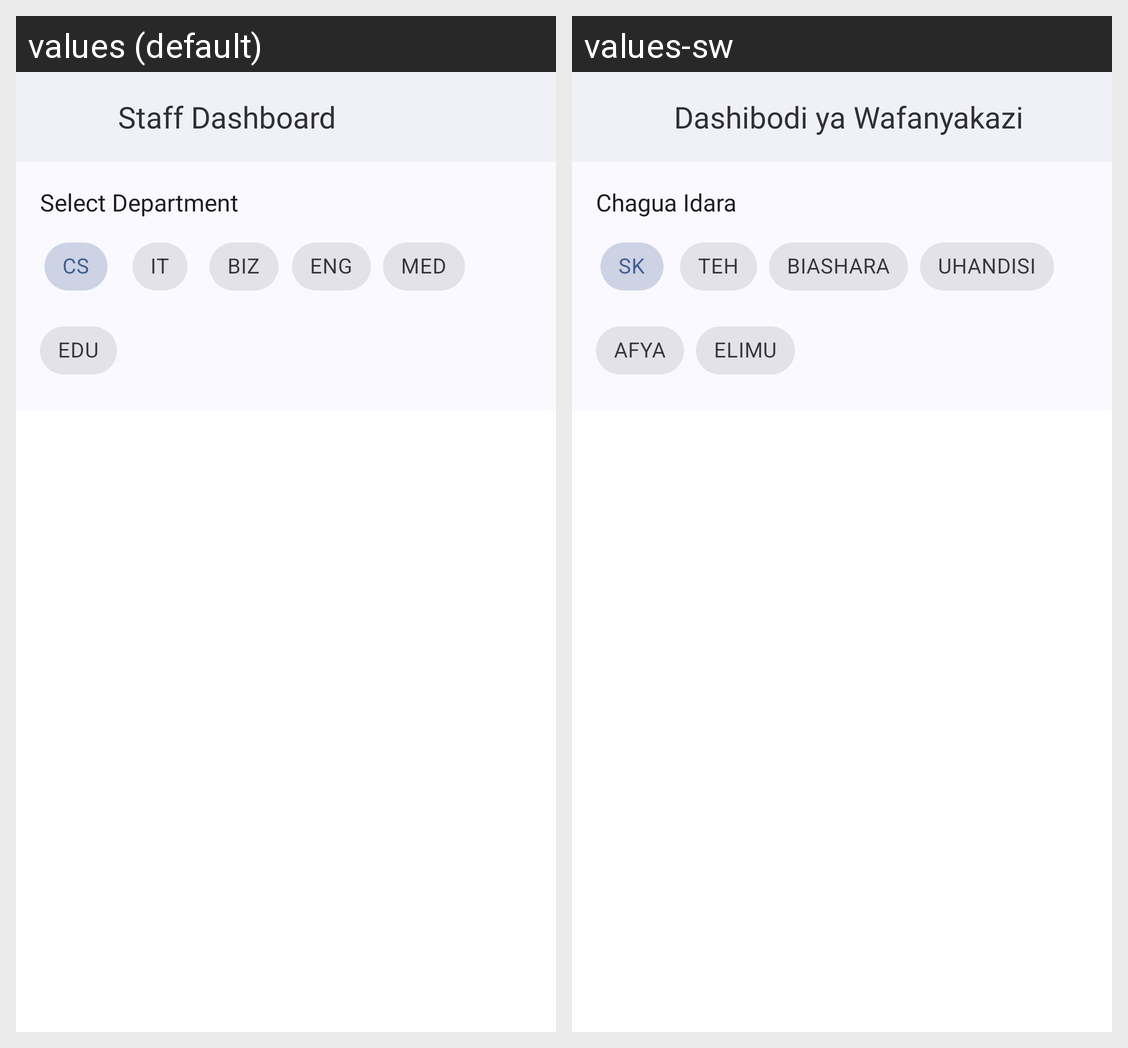

This grid shows one Android layout under two languages. Give, for every string resource on the screen, its name, the default text and each shown locale's text.
Android screen res/layout/fragment_staff_conversation_list.xml rendered under 2 locales, left to right: values (default), values-sw. Device: Nexus 5 (rendered at 1080×1920; each locale shown at half size, 540×960, under a caption strip naming it); theme AppTheme.
Strings drawn on this screen, with the default value and each locale's value (text and hints the layout hard-codes, and strings that could not be matched under every locale, appear in the picture but are not listed):

staff_dashboard
  values: Staff Dashboard
  values-sw: Dashibodi ya Wafanyakazi

select_department
  values: Select Department
  values-sw: Chagua Idara

cs
  values: CS
  values-sw: SK

it
  values: IT
  values-sw: TEH

biz
  values: BIZ
  values-sw: BIASHARA

eng
  values: ENG
  values-sw: UHANDISI

med
  values: MED
  values-sw: AFYA

edu
  values: EDU
  values-sw: ELIMU
